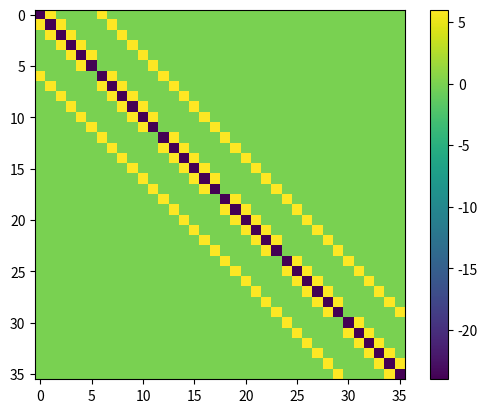

The matplotlib source for this figure:
import numpy as np
import matplotlib.pyplot as plt
from matplotlib.animation import FuncAnimation
from scipy.sparse import diags, eye, kron

class SIRSimulation:
    def __init__(self, L=1.0, M=6, T=10, dt=0.001, initial_infection=0.01,
                 beta=3, gamma=1, mu_s=0.001, mu_i=0.001):
        self.L = L
        self.M = M
        self.h = L / M
        self.T = T
        self.dt = dt
        self.Nt = int(T / dt)
        self.beta = beta
        self.gamma = gamma
        self.mu_s = mu_s
        self.mu_i = mu_i

        self.x = np.linspace(0, L, M)
        self.X, self.Y = np.meshgrid(self.x, self.x)

        self.S = np.ones(M**2)
        self.I = np.zeros(M**2)
        self.R = np.zeros(M**2)

        self.I[self.X.ravel() < self.L * 0.2] = initial_infection
        self.I[self.X.ravel() < self.L * 0.1] = 0
        self.S -= self.I


        self.L_matrix = self.laplacian(M)
    
    def initial_condition(self, n):
        return

    
    def laplacian(self, M):
        Mi = M       # Number of inner points in each direction
        Mi2 = M**2  # Number of inner points in total

        # Construct a sparse A-matrix
        B = diags([1,-4,1],[-1,0,1],shape=(Mi, Mi), format="csr")
        A = kron(eye(Mi), B)
        C = diags([1,1],[-Mi,Mi],shape=(Mi2, Mi2), format="csr")
        A = (A+C).tocsr() # Konverter til csr-format (necessary for spsolve)
        plt.imshow((A/self.h).todense())
        plt.colorbar()
        plt.show()

        return A/self.h**2

    def step(self):
        infection = self.beta * self.S * self.I
        recovery = self.gamma * self.I

        diffusion_S = self.mu_s * self.L_matrix.dot(self.S)
        diffusion_I = self.mu_i * self.L_matrix.dot(self.I)

        dS = -infection + diffusion_S
        dI = infection - recovery + diffusion_I
        dR = recovery

        self.S += self.dt * dS
        self.I += self.dt * dI
        self.R += self.dt * dR

        self.S = np.maximum(self.S, 0)
        self.I = np.maximum(self.I, 0)
        self.R = np.maximum(self.R, 0)


    def show_initial(self):
        plt.imshow(self.I.reshape(self.M, self.M))
        plt.show()


    def animate(self):
        fig = plt.figure(figsize=(8, 6))
        ax = fig.add_subplot(111, projection='3d')

        def update(frame):
            for _ in range(50): 
                self.step()
            ax.clear()
            ax.plot_surface(self.X, self.Y, self.I.reshape(self.M, self.M), cmap='hot', edgecolor='none')
            ax.set_zlim(0, 1)
            ax.set_title(f'Infected Population at t={frame*self.dt*50:.2f}')
            ax.set_xlabel('x')
            ax.set_ylabel('y')
            ax.set_zlabel('Infected Fraction')

        anim = FuncAnimation(fig, update, frames=self.Nt//50, interval=10) 
        plt.show()

    

if __name__ == "__main__":
    sim = SIRSimulation()
    #sim.show_initial()
    sim.animate()
